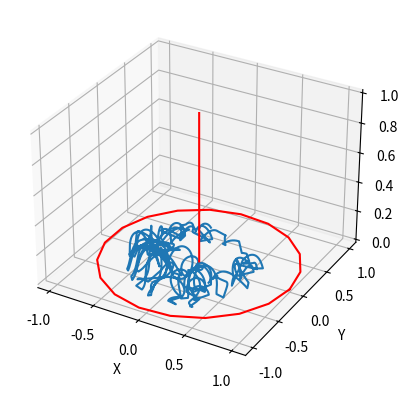

The script that saved this image:
import numpy as np
from matplotlib import pyplot as plt

n = 1  # Number of particles

m = 1  # Mass in kg
q = -1  # Charge in Coulombs
L = 1  # Length in meters

# Initial positions
x0 = np.random.uniform(-L/2, L/2, n)
y0 = np.random.uniform(-L/2, L/2, n)
z0 = np.zeros(n)  # Assuming starting at z = 0

# Initialize velocities
vx = np.random.rand(n)*2  # Random initial velocities
vy = np.random.rand(n)*2
vz = np.random.rand(n)*2

B = 30  # Magnetic field strength in Gauss (30 G = 3e-2 T)

dt = 1e-3  # Time step in seconds
tf = 100  # Final time

# Lists to store positions for plotting
pxplot = [[] for _ in range(n)]
pyplot = [[] for _ in range(n)]
pzplot = [[] for _ in range(n)]

# Initial positions stored for plotting
for i in range(n):
    pxplot[i].append(x0[i])
    pyplot[i].append(y0[i])
    pzplot[i].append(z0[i])

t = 0

while t < tf:
    for i in range(n):
        
        # Magnetic field components based on position
        Bx = x0[i] * B * np.sin(np.pi * np.sqrt(x0[i]**2 + y0[i]**2) / L)
        By = y0[i] * B * np.sin(np.pi * np.sqrt(x0[i]**2 + y0[i]**2) / L)
        Bz = B * np.cos(np.pi * np.sqrt(x0[i]**2 + y0[i]**2) / L)

        # Update velocities based on Lorentz force
        vx[i] += (dt / m) * (q * (vy[i] * Bz - vz[i] * By))
        vy[i] += (dt / m) * (q * (vz[i] * Bx - vx[i] * Bz))
        vz[i] += (dt / m) * (q * (vx[i] * By - vy[i] * Bx))

#        vx[i], vy[i], vz[i] = vx[i] + (dt / m) * (q * (vy[i] * Bz - vz[i] * By)), vy[i] + (dt / m) * (q * (vz[i] * Bx - vx[i] * Bz)), vz[i] + (dt / m) * (q * (vx[i] * By - vy[i] * Bx))

        # Update positions
        x0[i] += vx[i] * dt
        y0[i] += vy[i] * dt
        z0[i] += vz[i] * dt

        if z0[i] < 0.0 or x0[i]**2 + y0[i]**2 > L**2:
            continue

        # Store positions for plotting
        pxplot[i].append(x0[i])
        pyplot[i].append(y0[i])
        pzplot[i].append(z0[i])
        
        
    t += dt

#Debug
print(pxplot[0][0], pyplot[0][0], pzplot[0][0])
print(pxplot[0][-1], pyplot[0][-1], pzplot[0][-1])


# Linea central para referencia
u = np.zeros(10)
v = np.zeros(10)
w = np.linspace(0, L, 10)

# Círculo de radio L para referencia
theta = np.linspace(0, 2*np.pi, 20)
uc = L*np.cos(theta)
vc = L*np.sin(theta)
wc = 0*theta

# Plotting
fig = plt.figure()
ax = fig.add_subplot(111, projection='3d')
for i in range(n):
    #ax.plot(pxplot[i], pyplot[i], pzplot[i], label=f'Particle {i+1}')
    ax.plot(pxplot[i], pyplot[i], pzplot[i])


#Ploteando las referencias
ax.plot(u, v, w, color='red')
ax.plot(uc, vc, wc, color='red')
    
ax.set_xlabel('X')
ax.set_ylabel('Y')
ax.set_zlabel('Z')
#ax.legend()

plt.show()
